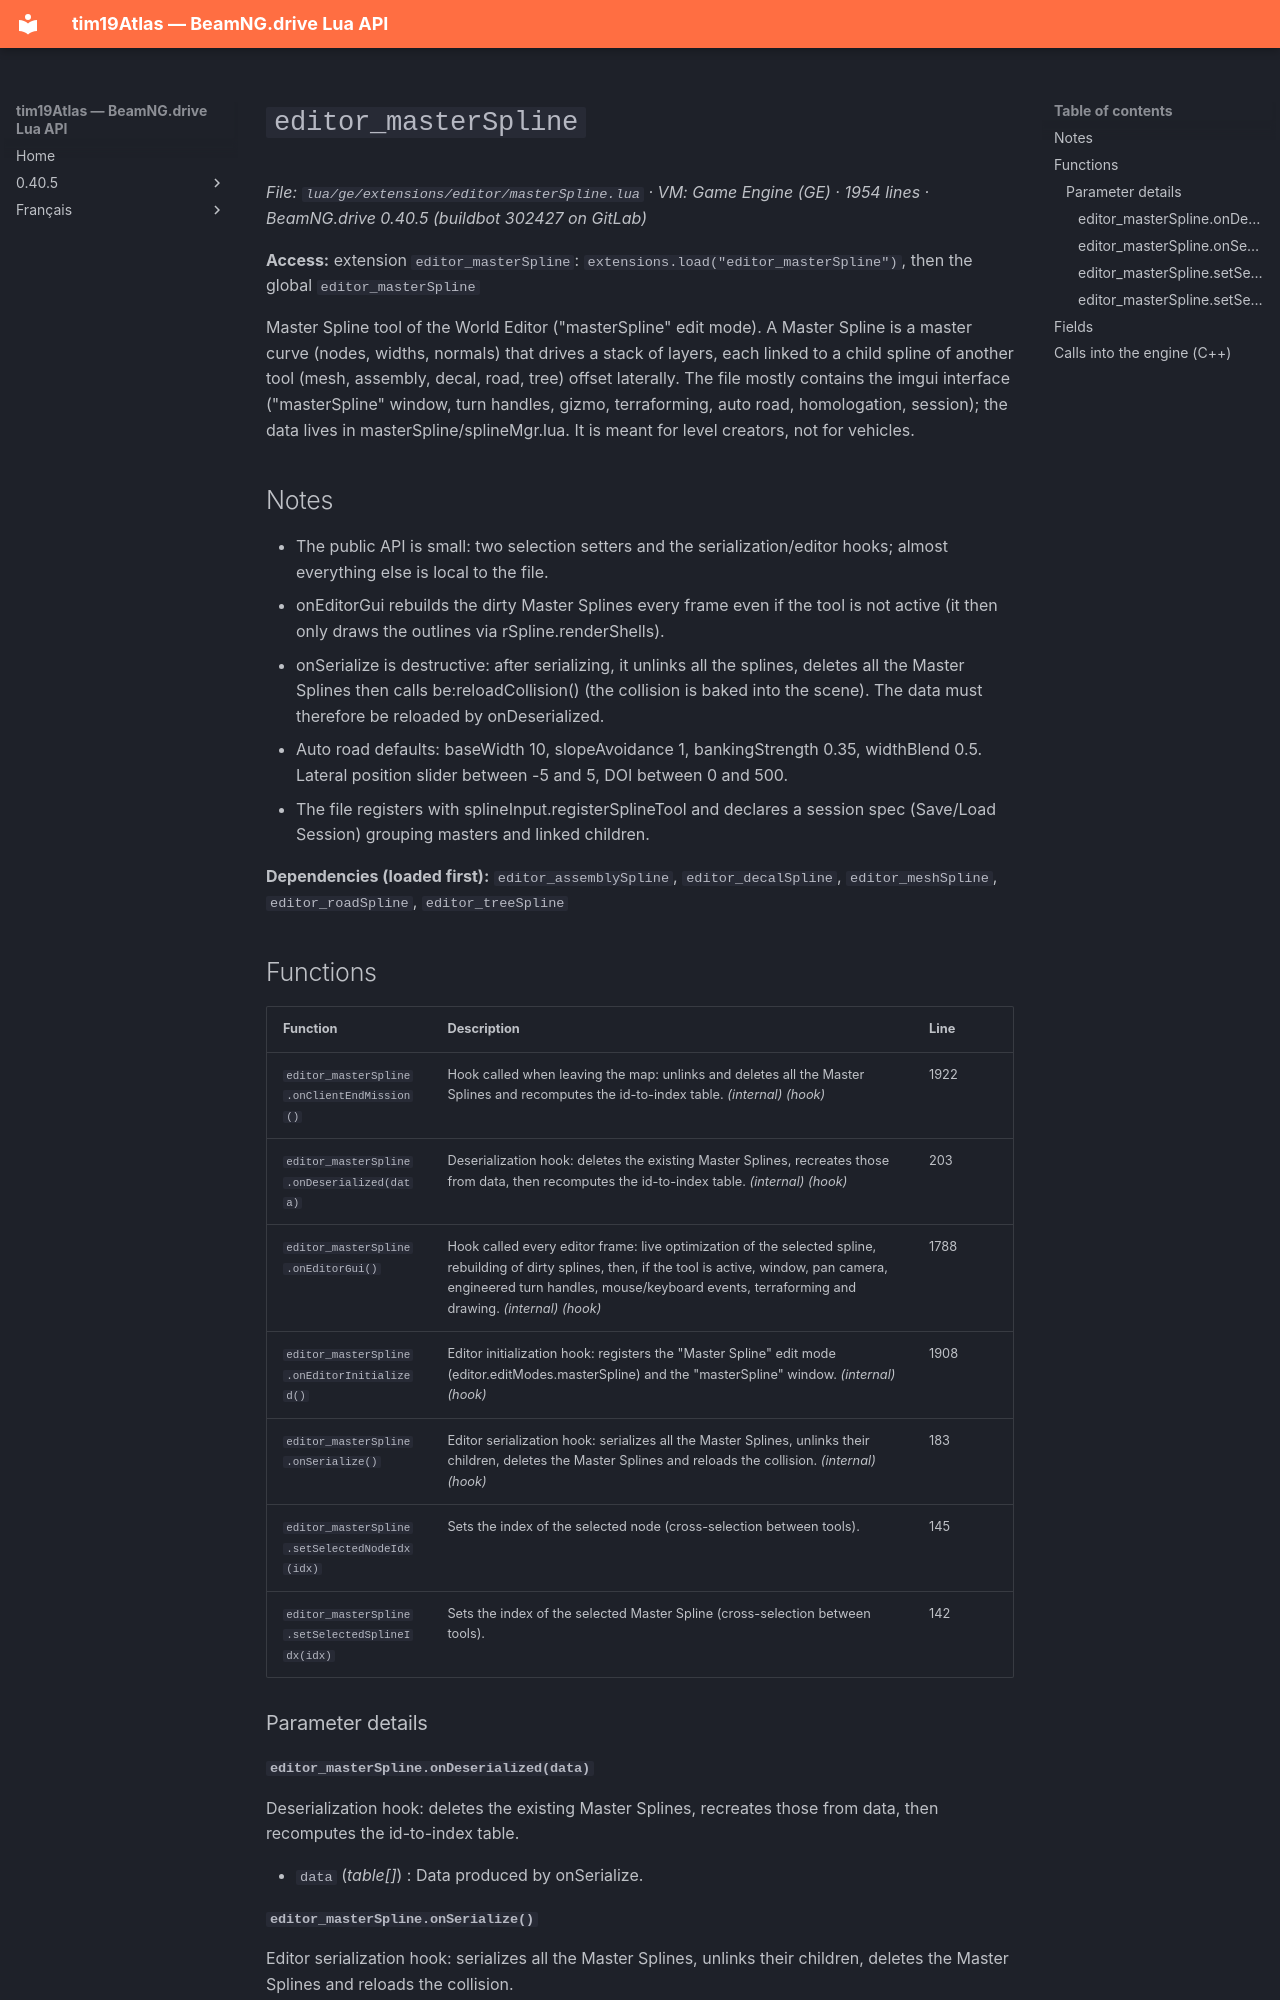

repository: Tim0219800/beamng-lua-atlas · page: 0.40.5/ge/extensions/editor/masterSpline.html · generator: mkdocs

# `editor_masterSpline`

*File: `lua/ge/extensions/editor/masterSpline.lua` · VM: Game Engine (GE) · 1954 lines · BeamNG.drive 0.40.5 (buildbot 302427 on GitLab)*

**Access:** extension `editor_masterSpline`: `extensions.load("editor_masterSpline")`, then the global `editor_masterSpline`

Master Spline tool of the World Editor ("masterSpline" edit mode). A Master Spline is a master curve (nodes, widths, normals) that drives a stack of layers, each linked to a child spline of another tool (mesh, assembly, decal, road, tree) offset laterally. The file mostly contains the imgui interface ("masterSpline" window, turn handles, gizmo, terraforming, auto road, homologation, session); the data lives in masterSpline/splineMgr.lua. It is meant for level creators, not for vehicles.

## Notes

- The public API is small: two selection setters and the serialization/editor hooks; almost everything else is local to the file.
- onEditorGui rebuilds the dirty Master Splines every frame even if the tool is not active (it then only draws the outlines via rSpline.renderShells).
- onSerialize is destructive: after serializing, it unlinks all the splines, deletes all the Master Splines then calls be:reloadCollision() (the collision is baked into the scene). The data must therefore be reloaded by onDeserialized.
- Auto road defaults: baseWidth 10, slopeAvoidance 1, bankingStrength 0.35, widthBlend 0.5. Lateral position slider between -5 and 5, DOI between 0 and 500.
- The file registers with splineInput.registerSplineTool and declares a session spec (Save/Load Session) grouping masters and linked children.

**Dependencies (loaded first):** `editor_assemblySpline`, `editor_decalSpline`, `editor_meshSpline`, `editor_roadSpline`, `editor_treeSpline`

## Functions

| Function | Description | Line |
|---|---|---|
| `editor_masterSpline.onClientEndMission()` | Hook called when leaving the map: unlinks and deletes all the Master Splines and recomputes the id-to-index table. *(internal)* *(hook)* | 1922 |
| `editor_masterSpline.onDeserialized(data)` | Deserialization hook: deletes the existing Master Splines, recreates those from data, then recomputes the id-to-index table. *(internal)* *(hook)* | 203 |
| `editor_masterSpline.onEditorGui()` | Hook called every editor frame: live optimization of the selected spline, rebuilding of dirty splines, then, if the tool is active, window, pan camera, engineered turn handles, mouse/keyboard events, terraforming and drawing. *(internal)* *(hook)* | 1788 |
| `editor_masterSpline.onEditorInitialized()` | Editor initialization hook: registers the "Master Spline" edit mode (editor.editModes.masterSpline) and the "masterSpline" window. *(internal)* *(hook)* | 1908 |
| `editor_masterSpline.onSerialize()` | Editor serialization hook: serializes all the Master Splines, unlinks their children, deletes the Master Splines and reloads the collision. *(internal)* *(hook)* | 183 |
| `editor_masterSpline.setSelectedNodeIdx(idx)` | Sets the index of the selected node (cross-selection between tools). | 145 |
| `editor_masterSpline.setSelectedSplineIdx(idx)` | Sets the index of the selected Master Spline (cross-selection between tools). | 142 |

### Parameter details
